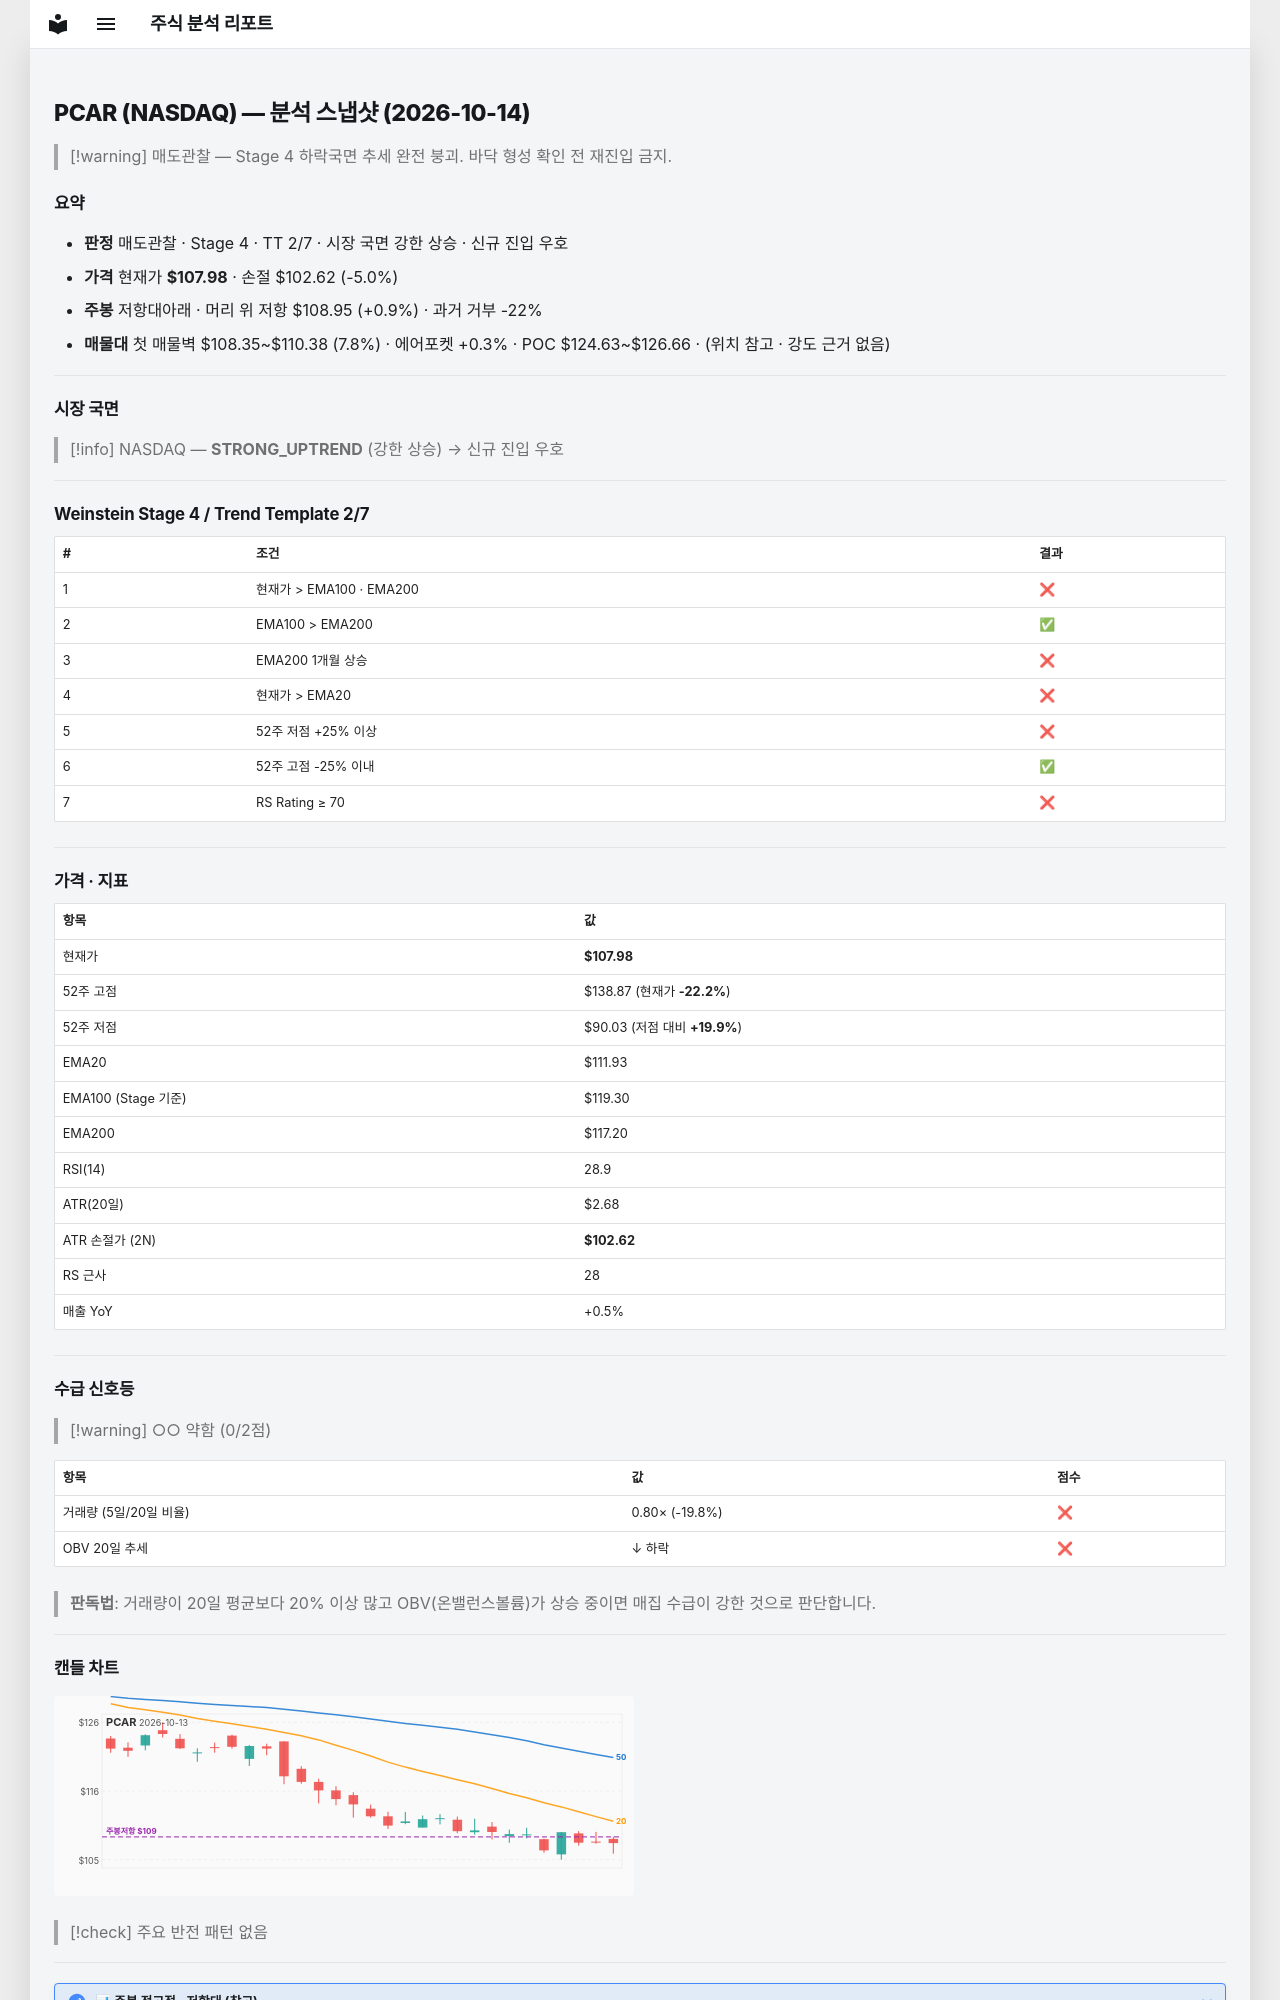

repository: soloandco/stock-reports · page: snapshots/PCAR-2026-10-14/index.html · generator: mkdocs

---
type: analysis-snapshot
title: PCAR 분석 스냅샷
ticker: PCAR
market: NASDAQ
created: 2026-10-14
updated: 2026-10-14
bar-date: 2026-10-13
verdict: 매도관찰
real-rr: 0.18
sma50-gap-pct: -3.5
weekly-position: 저항대아래
weekly-overhead-price: 108.95
weekly-overhead-pct: 0.9
stage: 4
trend-template-score: 2
tt-max: 7
ma-set: ema-20-100-200
price: 107.9800033569336
stop-price: 102.61786948998794
market-regime: STRONG_UPTREND
supply-demand-score: 0/2
supply-demand-label: 약함
status: tracking
tags:
  - stock-agent
  - watchlist
  - PCAR
  - analysis
related:
  - "[[analysis-template]]"
---

# PCAR (NASDAQ) — 분석 스냅샷 (2026-10-14)

> [!warning] 매도관찰 — Stage 4 하락국면
> 추세 완전 붕괴. 바닥 형성 확인 전 재진입 금지.

## 요약

- **판정** 매도관찰 · Stage 4 · TT 2/7 · 시장 국면 강한 상승 · 신규 진입 우호
- **가격** 현재가 **$107.98** · 손절 $102.62 (-5.0%)
- **주봉** 저항대아래 · 머리 위 저항 $108.95 (+0.9%) · 과거 거부 -22%
- **매물대** 첫 매물벽 $108.35~$110.38 (7.8%) · 에어포켓 +0.3% · POC $124.63~$126.66 · (위치 참고 · 강도 근거 없음)

---

## 시장 국면

> [!info] NASDAQ — **STRONG_UPTREND** (강한 상승) → 신규 진입 우호

---

## Weinstein Stage 4 / Trend Template 2/7

| # | 조건 | 결과 |
|---|------|------|
| 1 | 현재가 > EMA100 · EMA200 | ❌ |
| 2 | EMA100 > EMA200 | ✅ |
| 3 | EMA200 1개월 상승 | ❌ |
| 4 | 현재가 > EMA20 | ❌ |
| 5 | 52주 저점 +25% 이상 | ❌ |
| 6 | 52주 고점 -25% 이내 | ✅ |
| 7 | RS Rating ≥ 70 | ❌ |

---

## 가격 · 지표

| 항목 | 값 |
|------|---|
| 현재가 | **$107.98** |
| 52주 고점 | $138.87 (현재가 **-22.2%**) |
| 52주 저점 | $90.03 (저점 대비 **+19.9%**) |
| EMA20 | $111.93 |
| EMA100 (Stage 기준) | $119.30 |
| EMA200 | $117.20 |
| RSI(14) | 28.9 |
| ATR(20일) | $2.68 |
| ATR 손절가 (2N) | **$102.62** |
| RS 근사 | 28 |
| 매출 YoY | +0.5% |

---
## 수급 신호등

> [!warning] ○○ 약함 (0/2점)

| 항목 | 값 | 점수 |
|------|------|------|
| 거래량 (5일/20일 비율) | 0.80× (-19.8%) | ❌ |
| OBV 20일 추세 | ↓ 하락 | ❌ |

> **판독법**: 거래량이 20일 평균보다 20% 이상 많고 OBV(온밸런스볼륨)가 상승 중이면 매집 수급이 강한 것으로 판단합니다.

---
